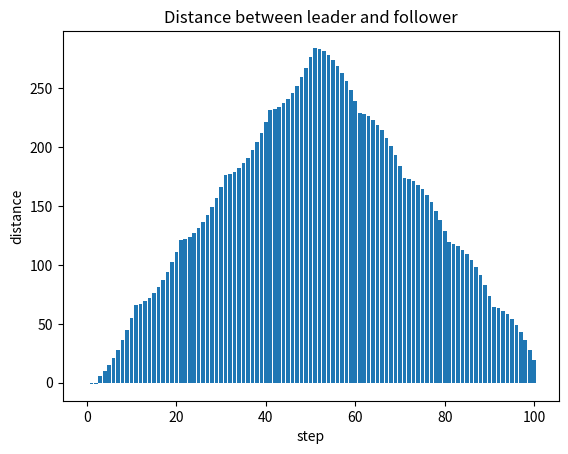

Write the Python code that produced this figure.
import numpy as np
import matplotlib.pyplot as plt

def get_velocity_of_leader_for_follower(position, t_c, v_old_leader, v_new_leader):
    # t_c is the period
    if position % t_c == 0:
        return v_new_leader, True
    else:
        return v_old_leader, False

# This should be extended later on
def velocity_for_follower(d_min, d_to_leader, v_current, v_leader):
    if d_to_leader < d_min:
        print("Your to close to the leader")

    # Very simple model to decide speed
    return v_current + (v_leader - v_current) 


# Should instead be random but now the leader increase until the mid point and then decrease.
def velocity_for_leader(current_position, v_current, d_start_decreasing_v):
    if current_position < d_start_decreasing_v:
        return v_current+1
    else:
        return v_current-1



def simulate(num_steps):
    # acceleration truck: 0-100 km/h 40s
    #  
    # Currently only for 2 cars
    # v_a, v_b
    # d_ab
    # v = d / step
    # will simulate d_end steps, i.e., one step is 1 (m)

    v_f = 0
    v_l = 0
    v_old_leader = v_l

    d_follower_initial = 4
    d_min = 9 
    d_to_leader = -1

    d_leader = 0 # the position of the leader
    d_follower = 0 # the position of the leader
    d_start_decreasing_v = ((num_steps/2)*(num_steps/2))/2 # increase until mid point then decrease

    arr = np.array([0])

    for s in range(num_steps):
        v_l = velocity_for_leader(d_leader, v_l, d_start_decreasing_v)
        d_leader = d_leader + v_l # since v_l is d per step

        if d_leader >= d_follower_initial:
            v_leader, new_value = get_velocity_of_leader_for_follower(s, 10, v_old_leader, v_l)

            if new_value:
                v_old_leader = v_leader

            d_to_leader = d_leader - d_follower # approximated since d is constant and does not depend on v_leader 
            v_f = velocity_for_follower(d_min, d_to_leader, v_f, v_leader)
            d_follower = d_follower + v_f

        arr = np.append(arr, d_to_leader)
        print(f"speed: {v_l}, {v_f}")
        print(f"distance between leader and follower: {d_to_leader}")


    # Generate x-axis values as the indices of the elements
    x = np.arange(len(arr))

    # Create a bar plot (you can also use plt.plot for a line plot)
    plt.bar(x, arr)

    # Add labels and a title to the plot
    plt.xlabel('step')
    plt.ylabel('distance')
    plt.title('Distance between leader and follower')

    # Show the plot
    plt.savefig('distance_between_leader_and_follower.png')


if __name__ == "__main__":
    simulate(100)
